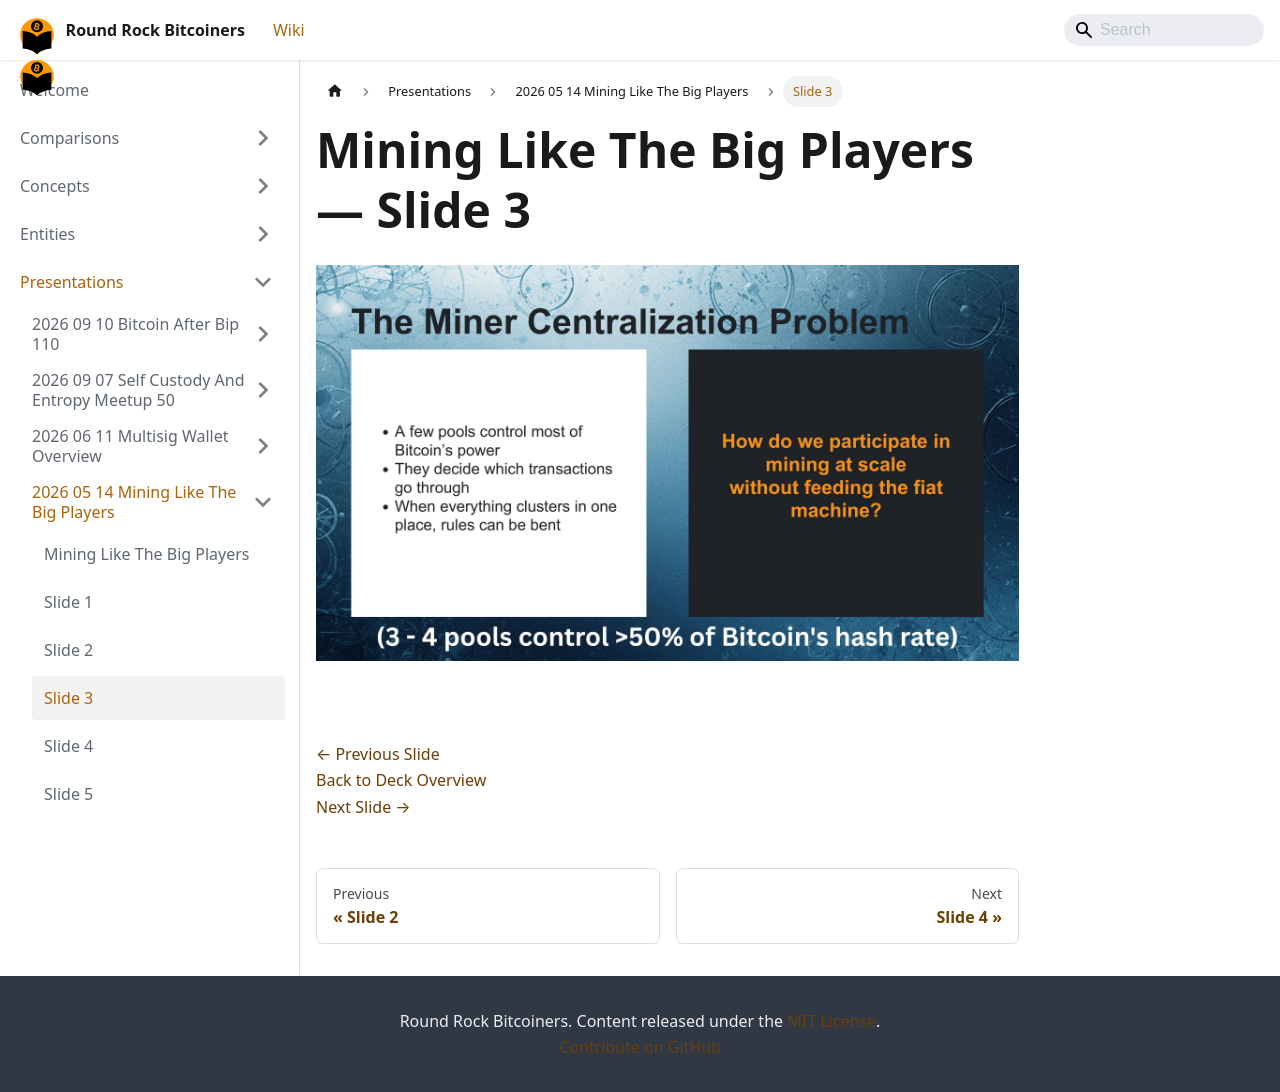

repository: jason-me/rrbtc-wiki · page: presentations/2026-05-14-mining-like-the-big-players/slide-003/index.html · generator: docusaurus

---
title: "Slide 3 of 18 - Mining Like The Big Players"
sidebar_label: "Slide 3"
pagination_next: "presentations/2026-05-14-mining-like-the-big-players/slide-004"
pagination_prev: "presentations/2026-05-14-mining-like-the-big-players/slide-002"
---

# Mining Like The Big Players — Slide 3

![Slide 3 of 18 from 'Mining Like The Big Players' (2026-05-14, RRBTC). Part of a presentation covering: mining, hashrate-marketplace, braiins, datum, stratum-v2, automation.](/img/slides/2026-05-14-mining-like-the-big-players/slide_002.jpg)

<br/>
<br/>

[← Previous Slide](/presentations/2026-05-14-mining-like-the-big-players/slide-002)  
[Back to Deck Overview](/presentations/2026-05-14-mining-like-the-big-players/)  
[Next Slide →](/presentations/2026-05-14-mining-like-the-big-players/slide-004)
